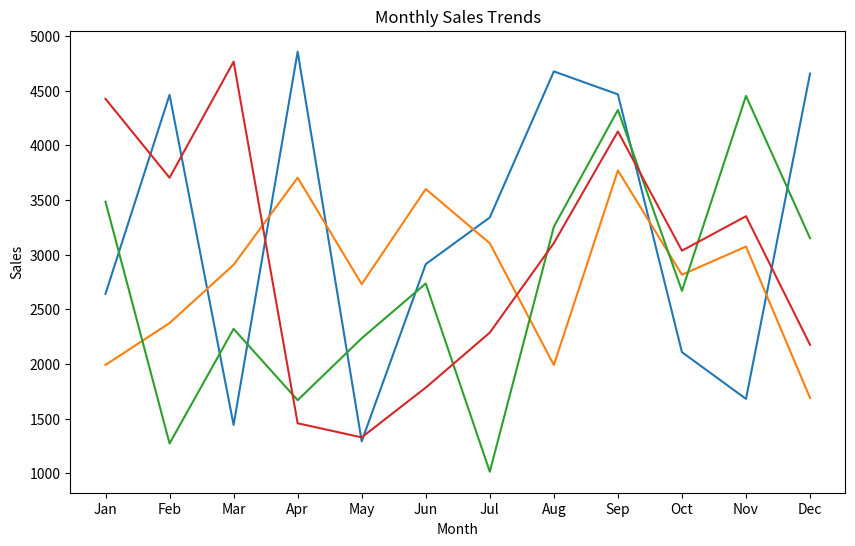
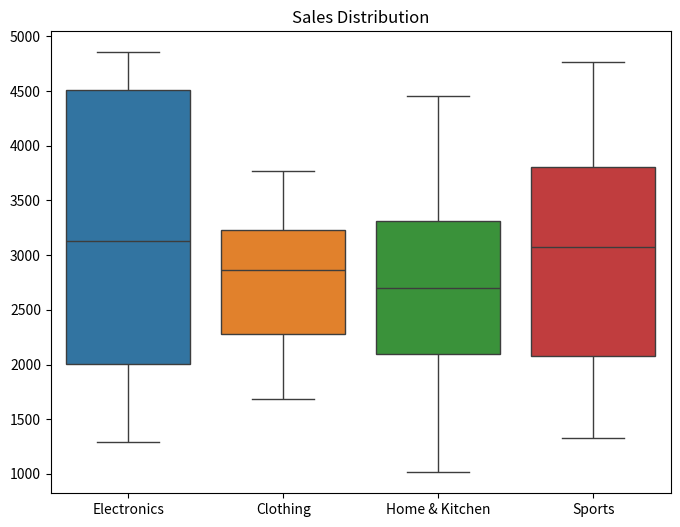

These charts were generated, in order, by the following Python code:
import numpy as np
import pandas as pd
import matplotlib.pyplot as plt
import seaborn as sns
roll_number=102317155
np.random.seed(roll_number)
sales_data = np.random.randint(1000, 5001, size=(12, 4))
categories = ['Electronics', 'Clothing', 'Home & Kitchen', 'Sports']
months = ['Jan', 'Feb', 'Mar', 'Apr', 'May', 'Jun', 'Jul', 'Aug', 'Sep', 'Oct', 'Nov', 'Dec']
df = pd.DataFrame(sales_data, columns=categories, index=months)
print(df)
print(df.head())
print(df.describe())
df['Total Sales'] = df.sum(axis=1)
category_totals = df[categories].sum()
print(category_totals)
print(df['Total Sales'])
df['Growth Rate'] = df['Total Sales'].pct_change() * 100
discount_category = 'Electronics' if roll_number % 2 == 0 else 'Clothing'
df[discount_category] *= 0.90 if discount_category == 'Electronics' else 0.85
print(df.head())
plt.figure(figsize=(10, 6))
for category in categories:
    plt.plot(months, df[category], label=category)
plt.xlabel('Month')
plt.ylabel('Sales')
plt.title('Monthly Sales Trends')
plt.show()
plt.figure(figsize=(8, 6))
sns.boxplot(data=df[categories])
plt.title('Sales Distribution')
plt.show()